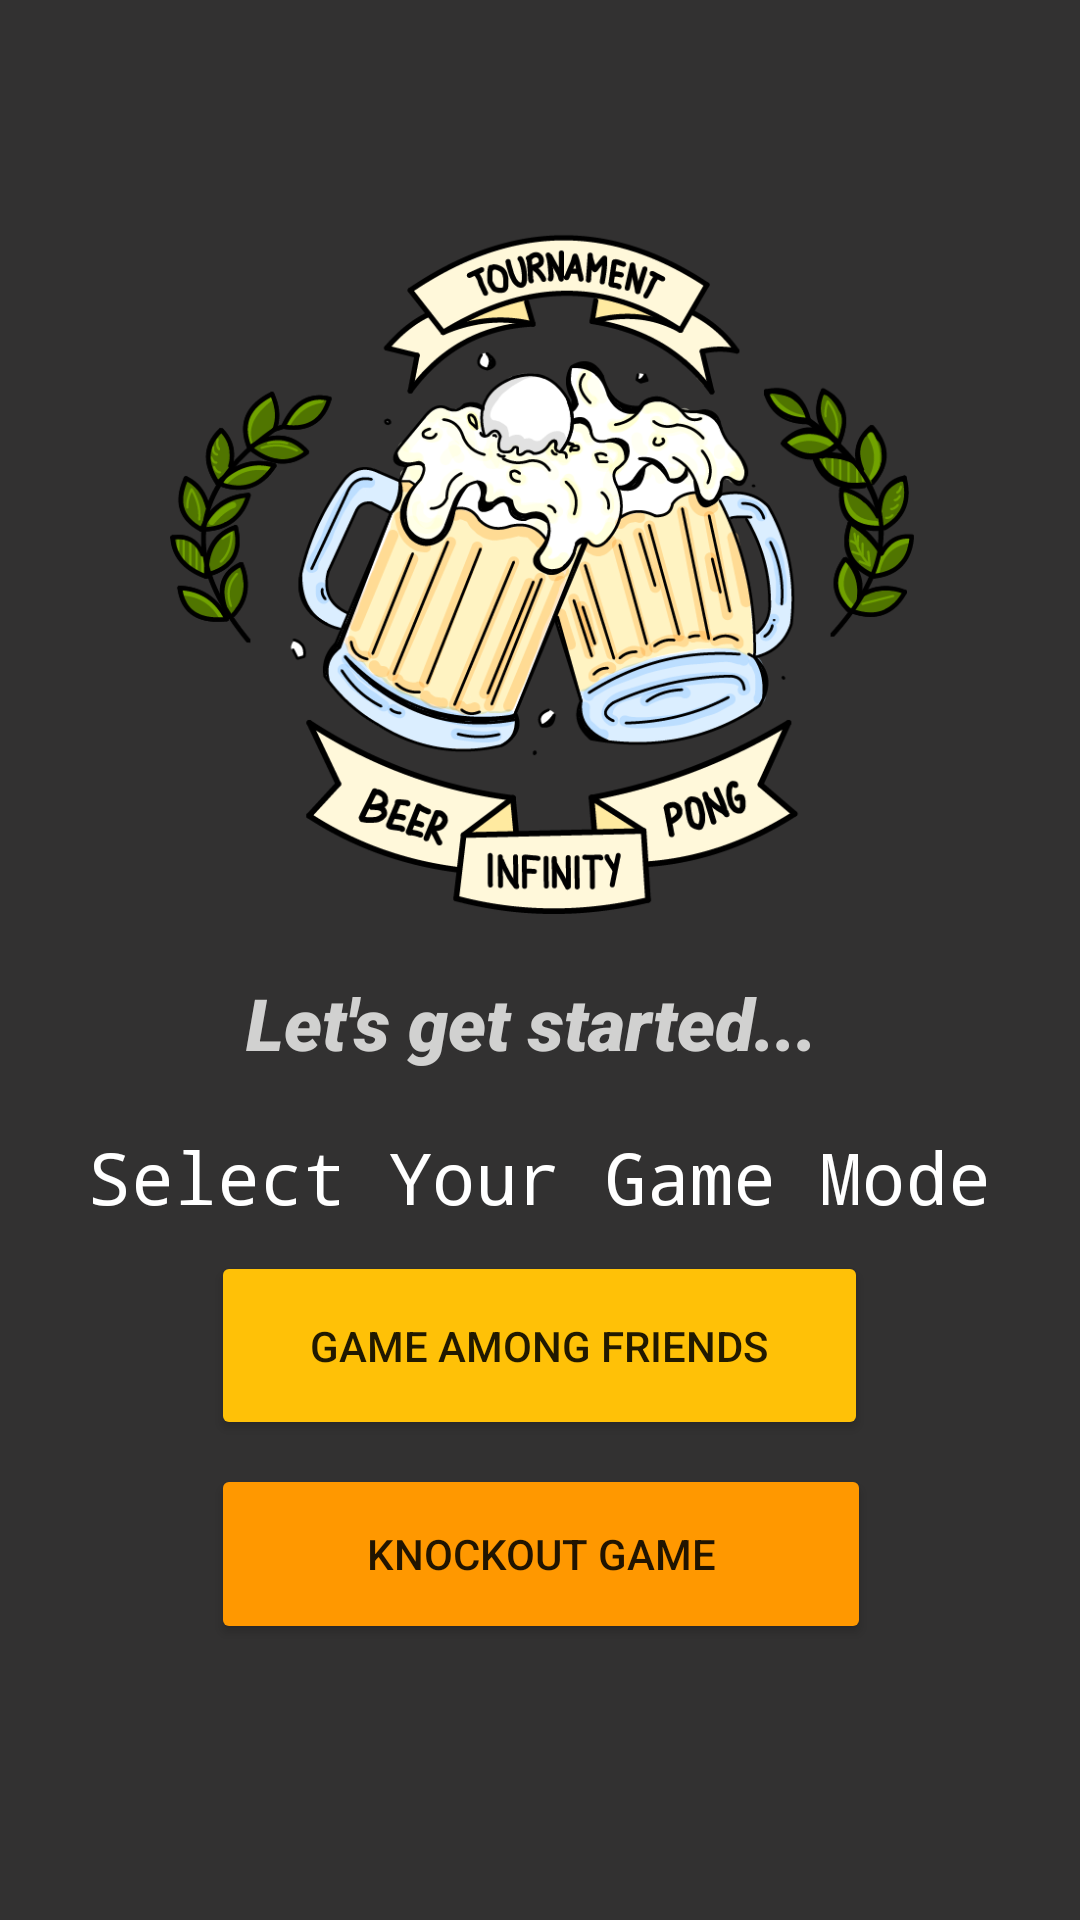

Layout XML and referenced resources for this Android screen:
<!-- AndroidManifest.xml: activity theme Theme.AppCompat.Light.NoActionBar -->
<!-- res/layout/activity_home.xml -->
<?xml version="1.0" encoding="utf-8"?>

<androidx.constraintlayout.widget.ConstraintLayout xmlns:android="http://schemas.android.com/apk/res/android"
    xmlns:app="http://schemas.android.com/apk/res-auto"
    xmlns:tools="http://schemas.android.com/tools"
    android:layout_width="match_parent"
    android:layout_height="match_parent"
    tools:context=".HomeActivity"
    android:background="#323131">

    <TextView
        android:id="@+id/activity_home_tv_start"
        android:layout_width="196dp"
        android:layout_height="32dp"
        android:layout_marginBottom="16dp"
        android:fontFamily="sans-serif-black"
        android:includeFontPadding="false"
        android:text="Let's get started..."
        android:textColor="#D1D1D0"
        android:textSize="24sp"
        android:textStyle="bold|italic"
        app:layout_constraintBottom_toTopOf="@+id/activity_home_tv_select"
        app:layout_constraintEnd_toEndOf="@+id/activity_home_tv_select"
        app:layout_constraintHorizontal_bias="0.503"
        app:layout_constraintStart_toStartOf="@+id/activity_home_tv_select" />

    <TextView
        android:id="@+id/activity_home_tv_select"
        android:layout_width="wrap_content"
        android:layout_height="wrap_content"
        android:fontFamily="monospace"
        android:text="Select Your Game Mode"
        android:textColor="#FFFFFF"
        android:textSize="24sp"
        app:layout_constraintBottom_toBottomOf="parent"
        app:layout_constraintEnd_toEndOf="parent"
        app:layout_constraintHorizontal_bias="0.495"
        app:layout_constraintStart_toStartOf="parent"
        app:layout_constraintTop_toTopOf="parent"
        app:layout_constraintVertical_bias="0.619" />

    <ImageView
        android:id="@+id/activity_home_iv_logo"
        android:layout_width="342dp"
        android:layout_height="327dp"
        app:layout_constraintBottom_toBottomOf="parent"
        app:layout_constraintEnd_toEndOf="parent"
        app:layout_constraintHorizontal_bias="0.492"
        app:layout_constraintStart_toStartOf="parent"
        app:layout_constraintTop_toTopOf="parent"
        app:layout_constraintVertical_bias="0.084"
        app:srcCompat="@drawable/beerponglogo_transparent" />

    <Button
        android:id="@+id/activity_home_button_friendsgame"
        android:layout_width="219dp"
        android:layout_height="63dp"
        android:layout_marginBottom="8dp"
        android:backgroundTint="#FFC107"
        android:text="Game Among Friends"
        android:textColorHighlight="#FF9800"
        app:layout_constraintBottom_toTopOf="@+id/activity_home_button_kogames"
        app:layout_constraintEnd_toEndOf="@+id/activity_home_button_kogames"
        app:layout_constraintHorizontal_bias="0.0"
        app:layout_constraintStart_toStartOf="@+id/activity_home_button_kogames" />

    <Button
        android:id="@+id/activity_home_button_kogames"
        android:layout_width="220dp"
        android:layout_height="60dp"
        android:layout_marginBottom="92dp"
        android:backgroundTint="#FF9800"
        android:text="Knockout Game"
        app:layout_constraintBottom_toBottomOf="parent"
        app:layout_constraintEnd_toEndOf="parent"
        app:layout_constraintHorizontal_bias="0.502"
        app:layout_constraintStart_toStartOf="parent" />
</androidx.constraintlayout.widget.ConstraintLayout>
<!-- resources referenced by this layout -->
<resources>
  <!-- drawable beerponglogo_transparent: png bitmap (drawable, 169986 bytes) -->
</resources>
